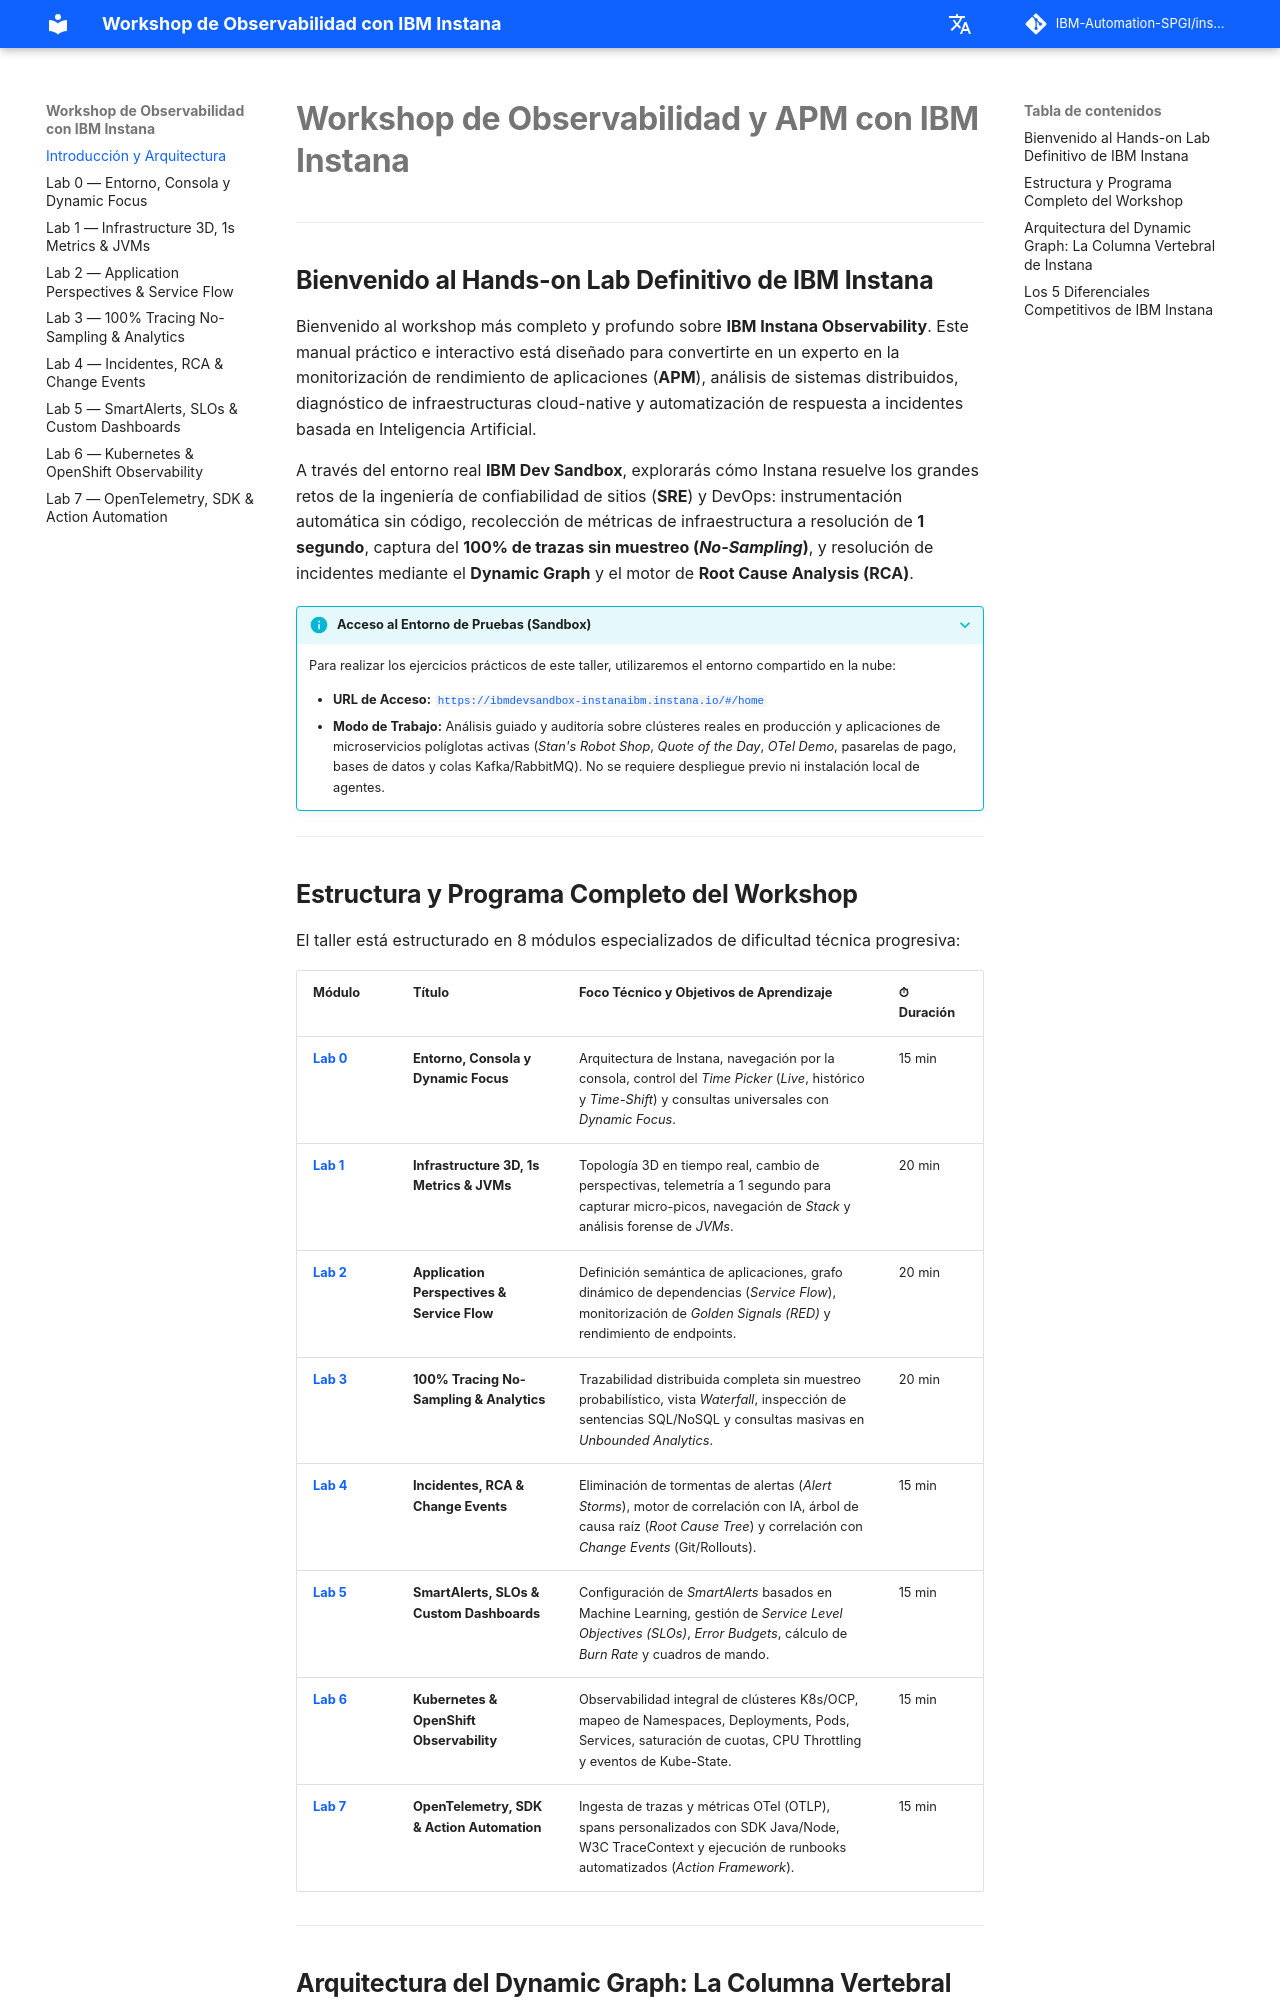

repository: IBM-Automation-SPGI/instana-workshop · page: index.html · generator: mkdocs

# **Workshop de Observabilidad y APM con IBM Instana**

---

## **Bienvenido al Hands-on Lab Definitivo de IBM Instana**

Bienvenido al workshop más completo y profundo sobre **IBM Instana Observability**. Este manual práctico e interactivo está diseñado para convertirte en un experto en la monitorización de rendimiento de aplicaciones (**APM**), análisis de sistemas distribuidos, diagnóstico de infraestructuras cloud-native y automatización de respuesta a incidentes basada en Inteligencia Artificial.

A través del entorno real **IBM Dev Sandbox**, explorarás cómo Instana resuelve los grandes retos de la ingeniería de confiabilidad de sitios (**SRE**) y DevOps: instrumentación automática sin código, recolección de métricas de infraestructura a resolución de **1 segundo**, captura del **100% de trazas sin muestreo (*No-Sampling*)**, y resolución de incidentes mediante el **Dynamic Graph** y el motor de **Root Cause Analysis (RCA)**.

???+ info "Acceso al Entorno de Pruebas (Sandbox)"
    Para realizar los ejercicios prácticos de este taller, utilizaremos el entorno compartido en la nube:
    
    * **URL de Acceso:** [`https://ibmdevsandbox-instanaibm.instana.io/#/home`](https://ibmdevsandbox-instanaibm.instana.io/#/home)
    * **Modo de Trabajo:** Análisis guiado y auditoría sobre clústeres reales en producción y aplicaciones de microservicios políglotas activas (*Stan's Robot Shop*, *Quote of the Day*, *OTel Demo*, pasarelas de pago, bases de datos y colas Kafka/RabbitMQ). No se requiere despliegue previo ni instalación local de agentes.

---
